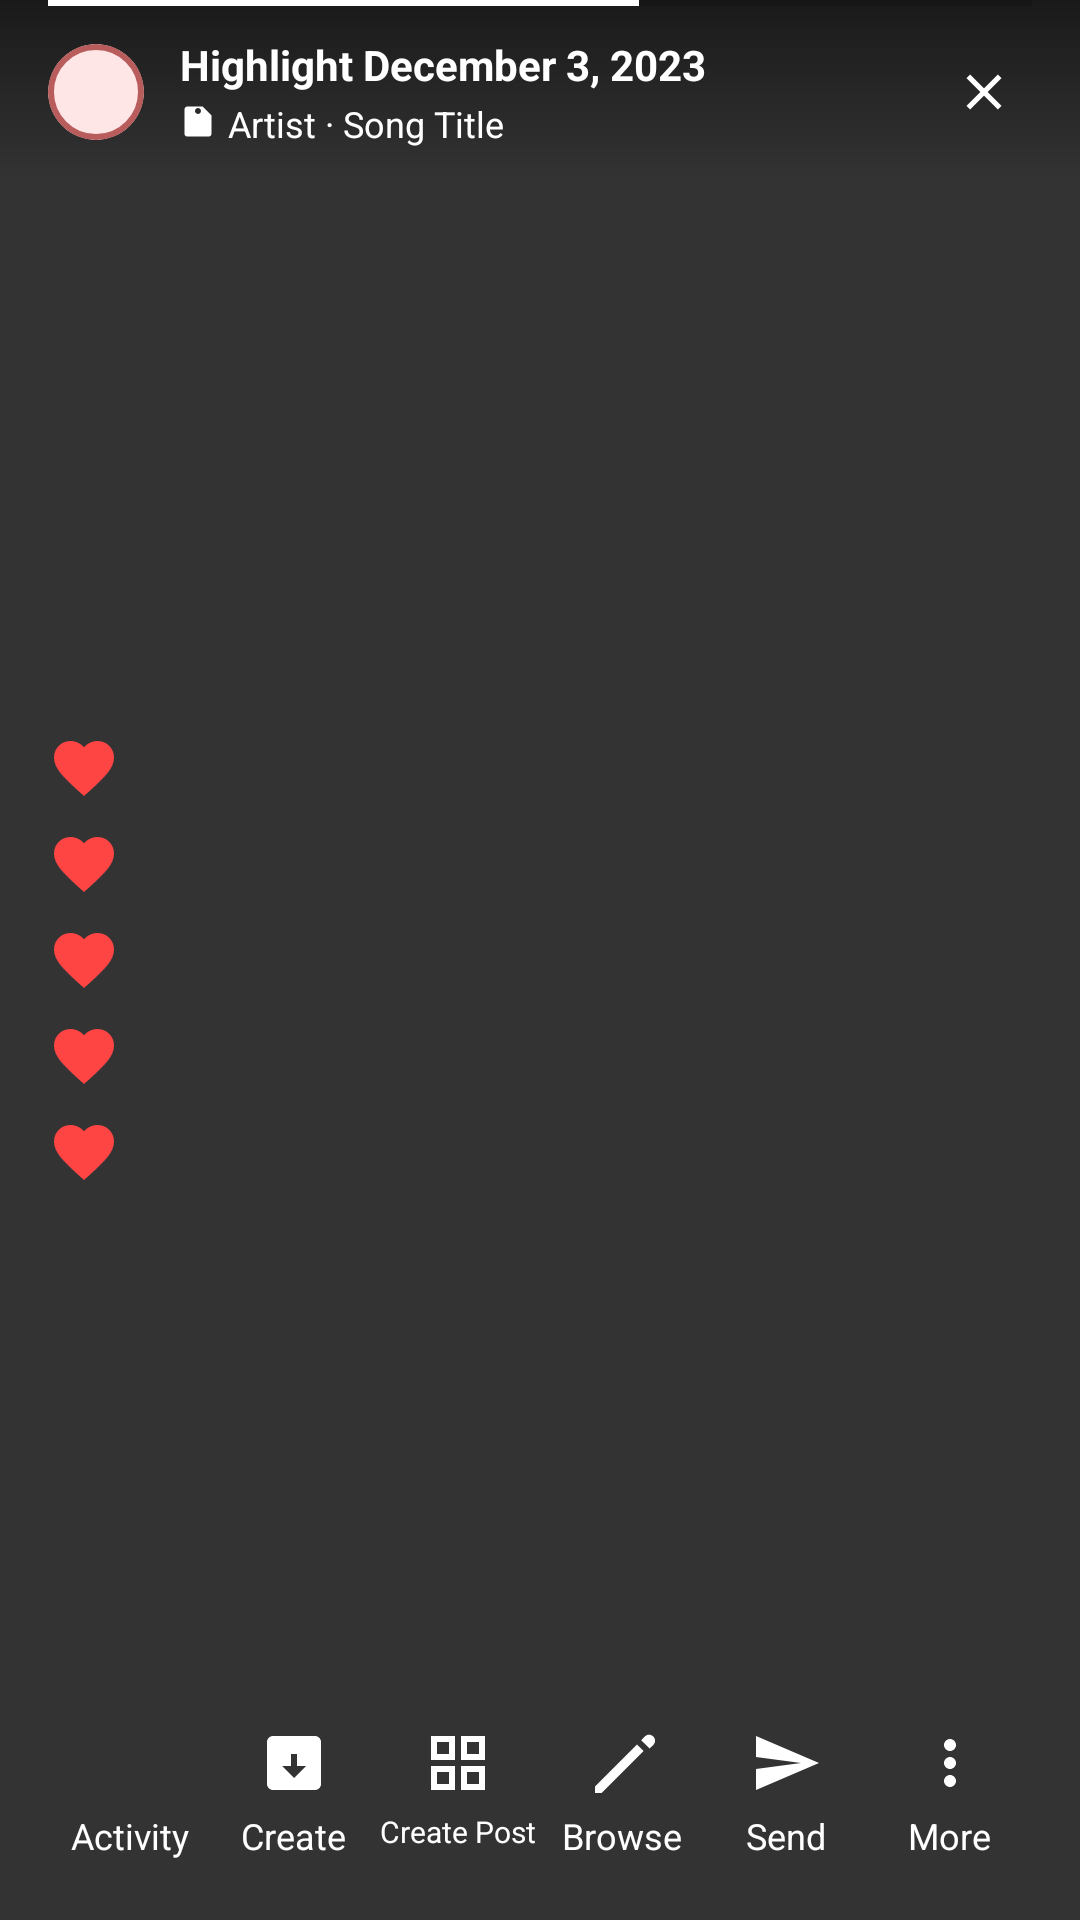

Layout XML and referenced resources for this Android screen:
<!-- AndroidManifest.xml: activity theme Theme.I210575.NoActionBar -->
<!-- res/layout/activity_highlight.xml -->
<?xml version="1.0" encoding="utf-8"?>

<RelativeLayout xmlns:android="http://schemas.android.com/apk/res/android"
    xmlns:app="http://schemas.android.com/apk/res-auto"
    xmlns:tools="http://schemas.android.com/tools"
    android:layout_width="match_parent"
    android:layout_height="match_parent"
    android:background="@color/black"
    tools:context=".HighlightActivity">

    
    <ImageView
        android:id="@+id/highlight_image"
        android:layout_width="match_parent"
        android:layout_height="match_parent"
        android:scaleType="centerCrop"
        android:src="@drawable/highlight_placeholder" />

    
    <LinearLayout
        android:layout_width="match_parent"
        android:layout_height="wrap_content"
        android:layout_alignParentTop="true"
        android:background="@drawable/top_gradient"
        android:orientation="horizontal"
        android:paddingHorizontal="16dp"
        android:paddingVertical="12dp">

        <androidx.cardview.widget.CardView
            android:layout_width="32dp"
            android:layout_height="32dp"
            android:layout_gravity="center_vertical"
            app:cardCornerRadius="16dp"
            app:cardElevation="0dp">

            <ImageView
                android:layout_width="match_parent"
                android:layout_height="match_parent"
                android:scaleType="centerCrop"
                android:src="@drawable/profile_placeholder" />

        </androidx.cardview.widget.CardView>

        <LinearLayout
            android:layout_width="0dp"
            android:layout_height="wrap_content"
            android:layout_weight="1"
            android:layout_gravity="center_vertical"
            android:layout_marginStart="12dp"
            android:orientation="vertical">

            <TextView
                android:layout_width="wrap_content"
                android:layout_height="wrap_content"
                android:text="Highlight December 3, 2023"
                android:textColor="@color/white"
                android:textSize="14sp"
                android:textStyle="bold" />

            <LinearLayout
                android:layout_width="wrap_content"
                android:layout_height="wrap_content"
                android:orientation="horizontal"
                android:layout_marginTop="2dp">

                <ImageView
                    android:layout_width="12dp"
                    android:layout_height="12dp"
                    android:layout_gravity="center_vertical"
                    android:src="@drawable/ic_music"
                    app:tint="@color/white" />

                <TextView
                    android:layout_width="wrap_content"
                    android:layout_height="wrap_content"
                    android:layout_marginStart="4dp"
                    android:text="Artist · Song Title"
                    android:textColor="@color/white"
                    android:textSize="12sp" />

            </LinearLayout>

        </LinearLayout>

        <ImageView
            android:id="@+id/close_button"
            android:layout_width="32dp"
            android:layout_height="32dp"
            android:layout_gravity="center_vertical"
            android:padding="6dp"
            android:src="@drawable/ic_close"
            app:tint="@color/white" />

    </LinearLayout>

    
    <ProgressBar
        android:layout_width="match_parent"
        android:layout_height="2dp"
        android:layout_below="@+id/top_header"
        android:layout_marginHorizontal="16dp"
        android:progress="60"
        style="?android:attr/progressBarStyleHorizontal"
        android:progressTint="@color/white" />

    
    <LinearLayout
        android:layout_width="wrap_content"
        android:layout_height="wrap_content"
        android:layout_centerVertical="true"
        android:layout_marginStart="16dp"
        android:orientation="vertical">

        <ImageView
            android:layout_width="24dp"
            android:layout_height="24dp"
            android:layout_marginBottom="8dp"
            android:src="@drawable/ic_heart_filled"
            app:tint="#FF4444" />

        <ImageView
            android:layout_width="24dp"
            android:layout_height="24dp"
            android:layout_marginBottom="8dp"
            android:src="@drawable/ic_heart_filled"
            app:tint="#FF4444" />

        <ImageView
            android:layout_width="24dp"
            android:layout_height="24dp"
            android:layout_marginBottom="8dp"
            android:src="@drawable/ic_heart_filled"
            app:tint="#FF4444" />

        <ImageView
            android:layout_width="24dp"
            android:layout_height="24dp"
            android:layout_marginBottom="8dp"
            android:src="@drawable/ic_heart_filled"
            app:tint="#FF4444" />

        <ImageView
            android:layout_width="24dp"
            android:layout_height="24dp"
            android:src="@drawable/ic_heart_filled"
            app:tint="#FF4444" />

    </LinearLayout>

    
    <LinearLayout
        android:layout_width="match_parent"
        android:layout_height="wrap_content"
        android:layout_alignParentBottom="true"
        android:background="@drawable/bottom_gradient"
        android:orientation="horizontal"
        android:paddingHorizontal="16dp"
        android:paddingVertical="12dp">

        <LinearLayout
            android:id="@+id/activity_button"
            android:layout_width="0dp"
            android:layout_height="wrap_content"
            android:layout_weight="1"
            android:gravity="center"
            android:orientation="vertical"
            android:paddingVertical="8dp">

            <ImageView
                android:layout_width="24dp"
                android:layout_height="24dp"
                android:src="@drawable/ic_activity"
                app:tint="@color/white" />

            <TextView
                android:layout_width="wrap_content"
                android:layout_height="wrap_content"
                android:layout_marginTop="4dp"
                android:text="Activity"
                android:textColor="@color/white"
                android:textSize="12sp" />

        </LinearLayout>

        <LinearLayout
            android:id="@+id/create_button"
            android:layout_width="0dp"
            android:layout_height="wrap_content"
            android:layout_weight="1"
            android:gravity="center"
            android:orientation="vertical"
            android:paddingVertical="8dp">

            <ImageView
                android:layout_width="24dp"
                android:layout_height="24dp"
                android:src="@drawable/ic_create"
                app:tint="@color/white" />

            <TextView
                android:layout_width="wrap_content"
                android:layout_height="wrap_content"
                android:layout_marginTop="4dp"
                android:text="Create"
                android:textColor="@color/white"
                android:textSize="12sp" />

        </LinearLayout>

        <LinearLayout
            android:id="@+id/create_post_button"
            android:layout_width="0dp"
            android:layout_height="wrap_content"
            android:layout_weight="1"
            android:gravity="center"
            android:orientation="vertical"
            android:paddingVertical="8dp">

            <ImageView
                android:layout_width="24dp"
                android:layout_height="24dp"
                android:src="@drawable/ic_grid"
                app:tint="@color/white" />

            <TextView
                android:layout_width="wrap_content"
                android:layout_height="wrap_content"
                android:layout_marginTop="4dp"
                android:text="Create Post"
                android:textColor="@color/white"
                android:textSize="10sp" />

        </LinearLayout>

        <LinearLayout
            android:id="@+id/browse_button"
            android:layout_width="0dp"
            android:layout_height="wrap_content"
            android:layout_weight="1"
            android:gravity="center"
            android:orientation="vertical"
            android:paddingVertical="8dp">

            <ImageView
                android:layout_width="24dp"
                android:layout_height="24dp"
                android:src="@drawable/ic_browse"
                app:tint="@color/white" />

            <TextView
                android:layout_width="wrap_content"
                android:layout_height="wrap_content"
                android:layout_marginTop="4dp"
                android:text="Browse"
                android:textColor="@color/white"
                android:textSize="12sp" />

        </LinearLayout>

        <LinearLayout
            android:id="@+id/send_button"
            android:layout_width="0dp"
            android:layout_height="wrap_content"
            android:layout_weight="1"
            android:gravity="center"
            android:orientation="vertical"
            android:paddingVertical="8dp">

            <ImageView
                android:layout_width="24dp"
                android:layout_height="24dp"
                android:src="@drawable/ic_send"
                app:tint="@color/white" />

            <TextView
                android:layout_width="wrap_content"
                android:layout_height="wrap_content"
                android:layout_marginTop="4dp"
                android:text="Send"
                android:textColor="@color/white"
                android:textSize="12sp" />

        </LinearLayout>

        <LinearLayout
            android:id="@+id/more_button"
            android:layout_width="0dp"
            android:layout_height="wrap_content"
            android:layout_weight="1"
            android:gravity="center"
            android:orientation="vertical"
            android:paddingVertical="8dp">

            <ImageView
                android:layout_width="24dp"
                android:layout_height="24dp"
                android:src="@drawable/ic_more"
                app:tint="@color/white" />

            <TextView
                android:layout_width="wrap_content"
                android:layout_height="wrap_content"
                android:layout_marginTop="4dp"
                android:text="More"
                android:textColor="@color/white"
                android:textSize="12sp" />

        </LinearLayout>

    </LinearLayout>

</RelativeLayout>
<!-- resources referenced by this layout -->
<resources>
  <color name="black">#FF000000</color>
  <color name="white">#FFFFFFFF</color>
  <!-- drawable highlight_placeholder (drawable) -->
  <?xml version="1.0" encoding="utf-8"?>
  
  <shape xmlns:android="http://schemas.android.com/apk/res/android"
      android:shape="rectangle">
      <solid android:color="#FF333333" />
  </shape>
  <!-- drawable ic_browse (drawable) -->
  <vector xmlns:android="http://schemas.android.com/apk/res/android"
      android:width="24dp"
      android:height="24dp"
      android:viewportWidth="24"
      android:viewportHeight="24">
    <path
        android:fillColor="#FF000000"
        android:pathData="M18.4,4.4L19.6,3.2c0.78,-0.78 2.05,-0.78 2.83,0s0.78,2.05 0,2.83L21.2,7.2L18.4,4.4zM17,5.8L3,19.8V22h2.2L19.2,8L17,5.8z"/>
  </vector>
  <!-- drawable ic_close (drawable) -->
  <vector xmlns:android="http://schemas.android.com/apk/res/android"
      android:width="24dp"
      android:height="24dp"
      android:viewportWidth="24"
      android:viewportHeight="24">
      <path
          android:fillColor="@android:color/black"
          android:pathData="M19,6.41L17.59,5L12,10.59L6.41,5L5,6.41L10.59,12L5,17.59L6.41,19L12,13.41L17.59,19L19,17.59L13.41,12L19,6.41Z"/>
  </vector>
  <!-- drawable ic_create (drawable) -->
  <vector xmlns:android="http://schemas.android.com/apk/res/android"
      android:width="24dp"
      android:height="24dp"
      android:viewportWidth="24"
      android:viewportHeight="24">
    <path
        android:fillColor="#FF000000"
        android:pathData="M19,3H5c-1.11,0 -2,0.9 -2,2v14c0,1.1 0.89,2 2,2h14c1.1,0 2,-0.9 2,-2V5c0,-1.1 -0.9,-2 -2,-2zM12,17l-4,-4h3V9h2v4h3l-4,4z"/>
  </vector>
  <!-- drawable ic_grid (drawable) -->
  <vector xmlns:android="http://schemas.android.com/apk/res/android"
      android:width="24dp"
      android:height="24dp"
      android:viewportWidth="24"
      android:viewportHeight="24">
      <path
          android:fillColor="@android:color/black"
          android:pathData="M3,3H11V11H3V3M5,5V9H9V5H5M13,3H21V11H13V3M15,5V9H19V5H15M3,13H11V21H3V13M5,15V19H9V15H5M13,13H21V21H13V13M15,15V19H19V15H15Z"/>
  </vector>
  <!-- drawable ic_music (drawable) -->
  <vector xmlns:android="http://schemas.android.com/apk/res/android"
      android:width="24dp"
      android:height="24dp"
      android:viewportWidth="24"
      android:viewportHeight="24">
    <path
        android:fillColor="#FF000000"
        android:pathData="M12,2C13.1,2 14,2.9 14,4C14,5.1 13.1,6 12,6C10.9,6 10,5.1 10,4C10,2.9 10.9,2 12,2ZM21,9V7L15,1H5C3.89,1 3,1.89 3,3V19A2,2 0 0,0 5,21H19A2,2 0 0,0 21,19V9Z"/>
  </vector>
  <!-- drawable ic_send (drawable) -->
  <vector xmlns:android="http://schemas.android.com/apk/res/android"
      android:width="24dp"
      android:height="24dp"
      android:viewportWidth="24"
      android:viewportHeight="24">
      <path
          android:fillColor="@android:color/black"
          android:pathData="M2.01,21L23,12L2.01,3L2,10L17,12L2,14L2.01,21Z"/>
  </vector>
  <!-- drawable profile_placeholder (drawable) -->
  <shape xmlns:android="http://schemas.android.com/apk/res/android"
      android:shape="oval">
      <solid android:color="#FFE6E6" />
      <stroke
          android:width="2dp"
          android:color="#B85C5C" />
  </shape>
  <!-- drawable top_gradient (drawable) -->
  <?xml version="1.0" encoding="utf-8"?>
  
  <shape xmlns:android="http://schemas.android.com/apk/res/android"
      android:shape="rectangle">
      <gradient
          android:startColor="#80000000"
          android:endColor="#00000000"
          android:angle="270" />
  </shape>
  <style name="Theme.I210575.NoActionBar" parent="Theme.i220968_i228810">
          <item name="windowActionBar">false</item>
          <item name="windowNoTitle">true</item>
          <item name="android:statusBarColor">@android:color/transparent</item>
          <item name="android:windowLightStatusBar">true</item>
      </style>
  <color name="instagram_red">#B85C5C</color>
  <color name="dark_brown">#8B4513</color>
  <color name="light_brown">#9B6B6B</color>
</resources>
